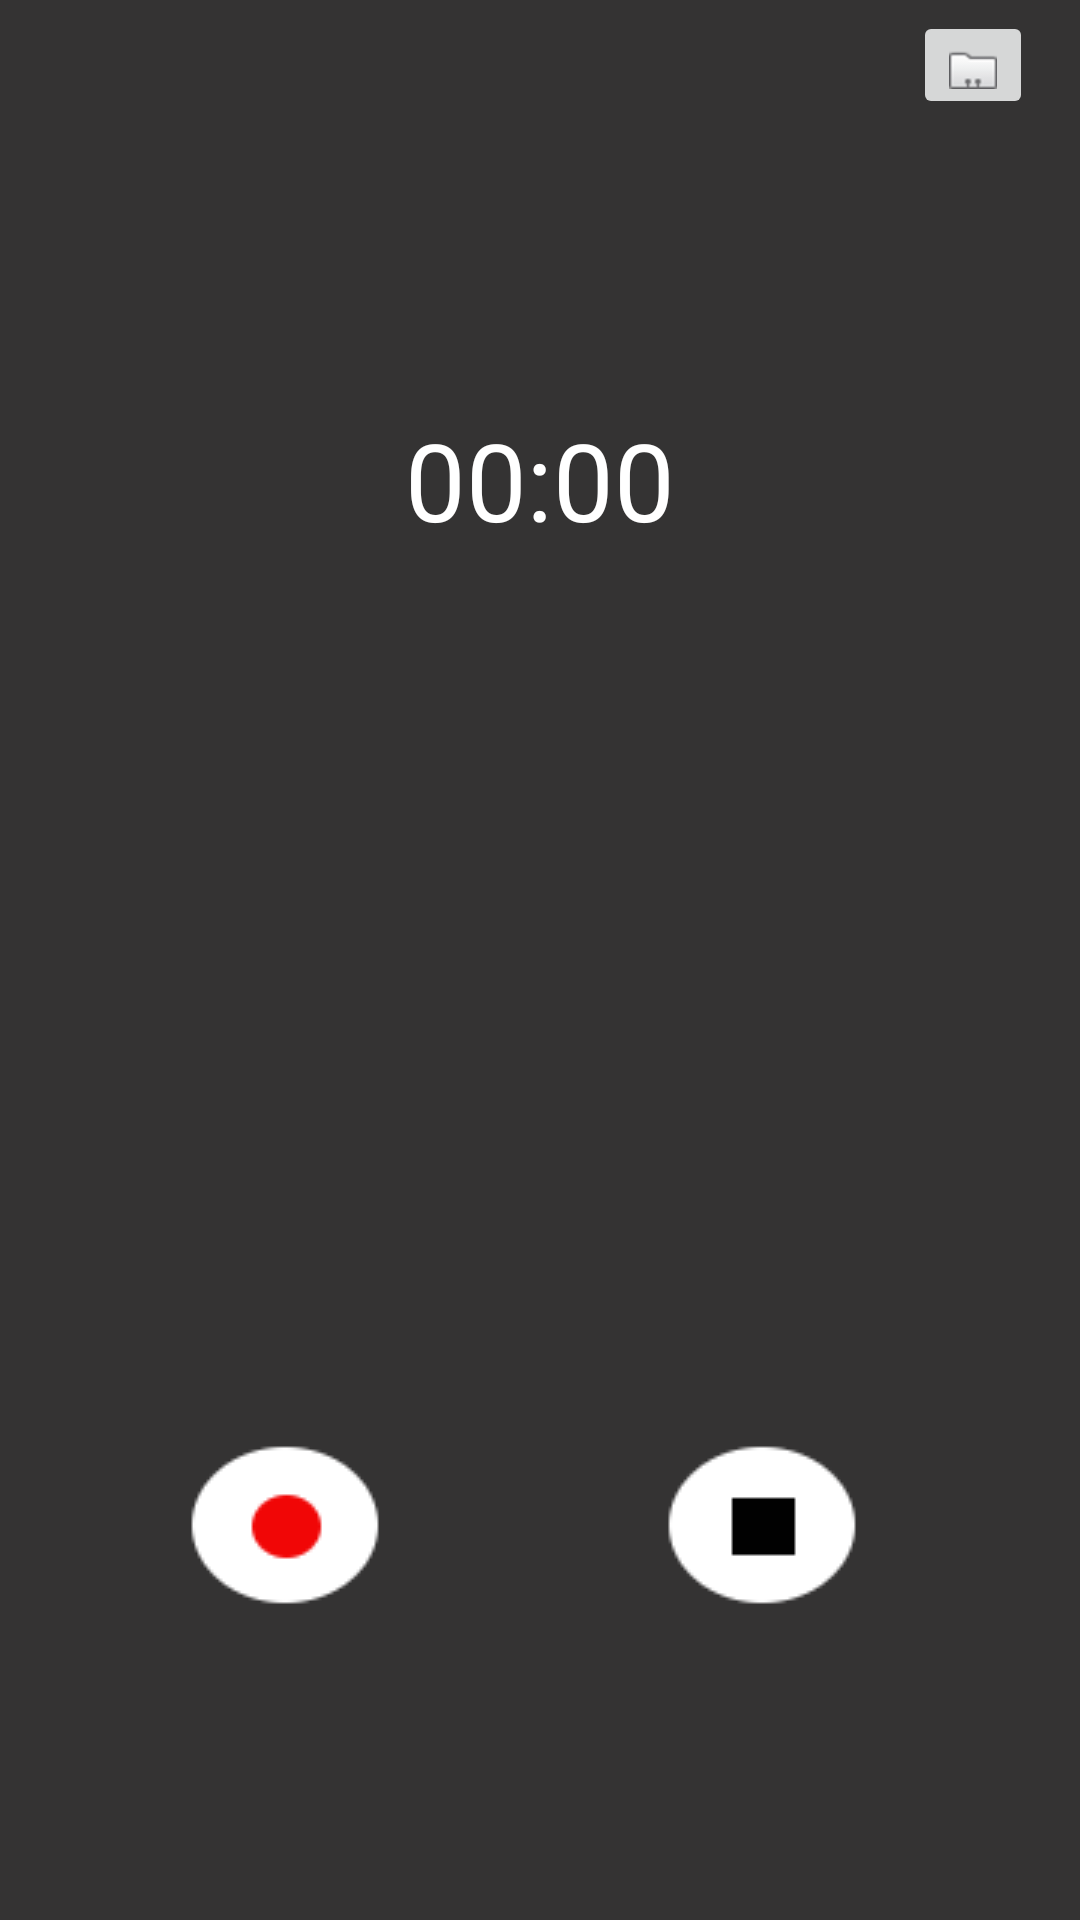

This screen was rendered from an Android layout file. Write that file and the resources it references.
<!-- AndroidManifest.xml: application theme AppTheme -->
<!-- res/layout/activity_main.xml -->
<?xml version="1.0" encoding="utf-8"?>
<android.support.constraint.ConstraintLayout xmlns:android="http://schemas.android.com/apk/res/android"
    xmlns:app="http://schemas.android.com/apk/res-auto"
    xmlns:tools="http://schemas.android.com/tools"
    android:layout_width="match_parent"
    android:layout_height="match_parent"
    tools:context="com.example.sultan.voicerecorder.MainActivity">

    <TextView
        android:id="@+id/Timer"
        android:layout_width="wrap_content"
        android:layout_height="wrap_content"
        android:layout_marginBottom="8dp"
        android:layout_marginEnd="8dp"
        android:layout_marginStart="8dp"
        android:layout_marginTop="88dp"
        android:text="@string/timer"
        android:textColor="@color/white"
        android:textSize="36sp"
        app:layout_constraintBottom_toBottomOf="parent"
        app:layout_constraintEnd_toEndOf="parent"
        app:layout_constraintStart_toStartOf="parent"
        app:layout_constraintTop_toTopOf="parent"
        app:layout_constraintVertical_bias="0.096" />

    <ImageView
        android:id="@+id/recordButton"
        android:layout_width="wrap_content"
        android:layout_height="wrap_content"
        android:layout_marginBottom="8dp"
        android:layout_marginEnd="36dp"
        android:layout_marginStart="8dp"
        android:layout_marginTop="8dp"
        android:clickable="true"
        android:contentDescription="@string/play_button"
        android:focusable="true"
        app:layout_constraintBottom_toBottomOf="parent"
        app:layout_constraintEnd_toStartOf="@+id/stopButton"
        app:layout_constraintHorizontal_bias="0.616"
        app:layout_constraintStart_toStartOf="parent"
        app:layout_constraintTop_toTopOf="parent"
        app:layout_constraintVertical_bias="0.85"
        app:srcCompat="@drawable/record_button" />

    <ImageView
        android:id="@+id/stopButton"
        android:layout_width="wrap_content"
        android:layout_height="wrap_content"
        android:layout_marginBottom="8dp"
        android:layout_marginEnd="56dp"
        android:layout_marginTop="8dp"
        android:clickable="true"
        android:contentDescription="@string/stop_button"
        android:focusable="true"
        app:layout_constraintBottom_toBottomOf="parent"
        app:layout_constraintEnd_toEndOf="parent"
        app:layout_constraintTop_toTopOf="parent"
        app:layout_constraintVertical_bias="0.85"
        app:srcCompat="@drawable/stop_button" />

    <ImageButton
        android:id="@+id/savedFiles"
        android:layout_width="wrap_content"
        android:layout_height="wrap_content"
        android:layout_marginBottom="8dp"
        android:layout_marginEnd="8dp"
        android:layout_marginStart="8dp"
        android:contentDescription="@string/file_button"
        app:layout_constraintBottom_toBottomOf="parent"
        app:layout_constraintEnd_toEndOf="parent"
        app:layout_constraintHorizontal_bias="0.975"
        app:layout_constraintStart_toStartOf="parent"
        app:layout_constraintTop_toTopOf="parent"
        app:layout_constraintVertical_bias="0.006"
        app:srcCompat="@android:drawable/sym_contact_card" />

</android.support.constraint.ConstraintLayout>
<!-- resources referenced by this layout -->
<resources>
  <color name="white">#FFFFFF</color>
  <!-- drawable record_button: png bitmap (drawable-v24, 1245 bytes) -->
  <!-- drawable stop_button: png bitmap (drawable-v24, 951 bytes) -->
  <string name="file_button">File buttton</string>
  <string name="play_button">Play buttton</string>
  <string name="stop_button">Stop buttton</string>
  <string name="timer">00:00</string>
  <style name="AppTheme" parent="Theme.AppCompat.Light.DarkActionBar">
          
          
          <item name="android:colorBackground">@color/background_material_light</item>
      </style>
  <color name="background_material_light">#343333</color>
</resources>
